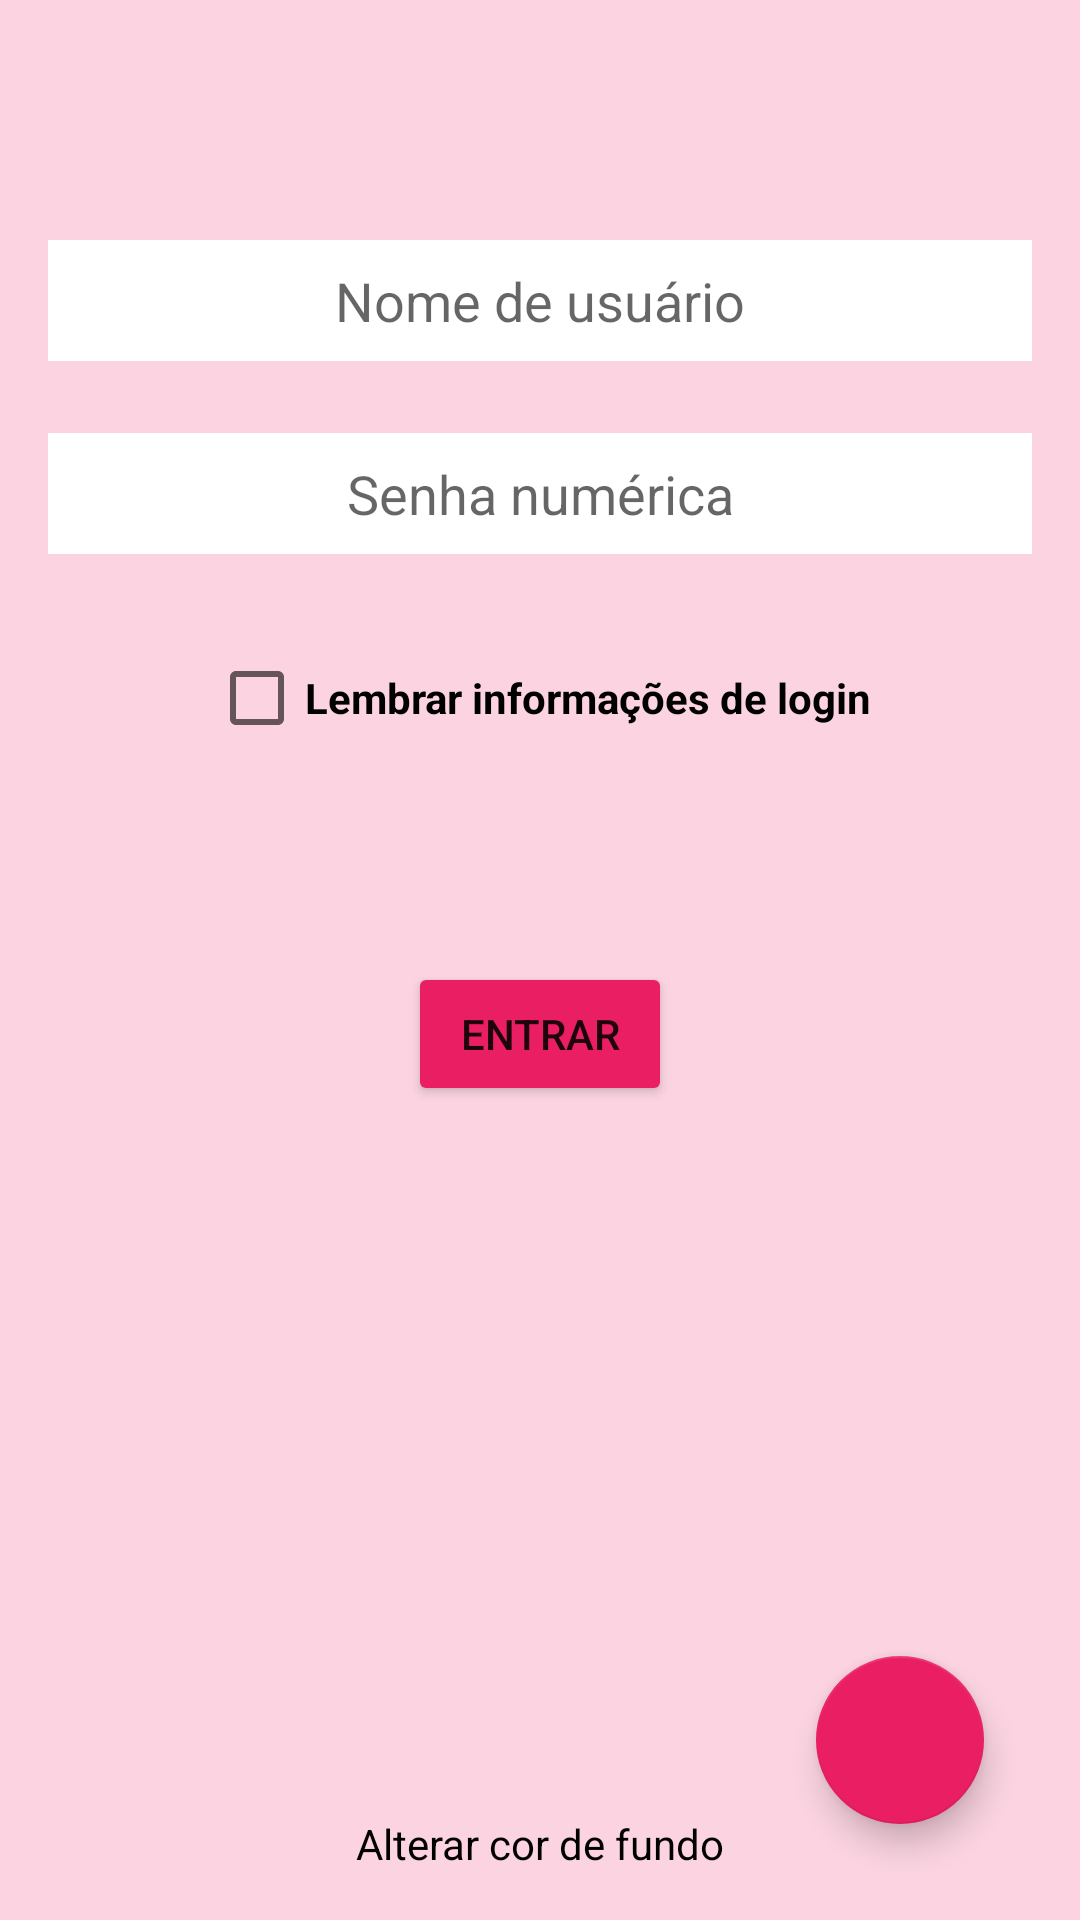

Write the Android layout XML for this screen, with the resource values it uses.
<!-- AndroidManifest.xml: application theme Theme.App11_login -->
<!-- res/layout/activity_main.xml -->
<?xml version="1.0" encoding="utf-8"?>
<androidx.constraintlayout.widget.ConstraintLayout xmlns:android="http://schemas.android.com/apk/res/android"
    xmlns:app="http://schemas.android.com/apk/res-auto"
    xmlns:tools="http://schemas.android.com/tools"
    android:id="@+id/main_layout"
    android:layout_width="match_parent"
    android:layout_height="match_parent"
    android:background="@color/app_background"
    android:padding="16dp"
    tools:context=".view.MainActivity">

    <Button
        android:id="@+id/button_login"
        android:layout_width="wrap_content"
        android:layout_height="wrap_content"
        android:layout_marginTop="64dp"
        android:backgroundTint="@color/btn_background"
        android:text="@string/btn_login"
        app:layout_constraintEnd_toEndOf="@id/edittext_username"
        app:layout_constraintStart_toStartOf="@id/edittext_username"
        app:layout_constraintTop_toBottomOf="@id/check_remember_login"
        app:tint="@color/white" />

    <CheckBox
        android:id="@+id/check_remember_login"
        android:layout_width="wrap_content"
        android:layout_height="wrap_content"
        android:layout_marginTop="24dp"
        android:text="@string/check_remember_login"
        android:textColor="@color/black"
        android:textStyle="bold"
        app:layout_constraintEnd_toEndOf="@id/edittext_username"
        app:layout_constraintStart_toStartOf="@id/edittext_username"
        app:layout_constraintTop_toBottomOf="@id/edittext_password" />

    <EditText
        android:id="@+id/edittext_username"
        android:layout_width="0dp"
        android:layout_height="wrap_content"
        android:layout_marginTop="64dp"
        android:background="@color/white"
        android:hint="@string/hint_username"
        android:inputType="text"
        android:padding="8dp"
        android:textAlignment="center"
        android:textColor="@color/black"
        app:layout_constraintEnd_toEndOf="parent"
        app:layout_constraintStart_toStartOf="parent"
        app:layout_constraintTop_toTopOf="parent" />

    <EditText
        android:id="@+id/edittext_password"
        android:layout_width="0dp"
        android:layout_height="wrap_content"
        android:layout_marginTop="24dp"
        android:background="@color/white"
        android:hint="@string/hint_password"
        android:inputType="numberPassword"
        android:padding="8dp"
        android:textAlignment="center"
        android:textColor="@color/black"
        app:layout_constraintEnd_toEndOf="@id/edittext_username"
        app:layout_constraintStart_toStartOf="@id/edittext_username"
        app:layout_constraintTop_toBottomOf="@id/edittext_username" />

    <com.google.android.material.floatingactionbutton.FloatingActionButton
        android:id="@+id/btn_add_user"
        android:layout_width="wrap_content"
        android:layout_height="wrap_content"
        android:layout_margin="16dp"
        android:src="@drawable/person_add"
        app:layout_constraintBottom_toBottomOf="parent"
        app:layout_constraintEnd_toEndOf="parent" />

    <TextView
        android:id="@+id/text_change_color"
        android:layout_width="wrap_content"
        android:layout_height="wrap_content"
        android:text="@string/text_change_color"
        android:textColor="@color/black"
        app:layout_constraintBottom_toBottomOf="parent"
        app:layout_constraintEnd_toEndOf="parent"
        app:layout_constraintStart_toStartOf="parent" />

</androidx.constraintlayout.widget.ConstraintLayout>
<!-- resources referenced by this layout -->
<resources>
  <color name="app_background">#31E91E63</color>
  <color name="black">#FF000000</color>
  <color name="btn_background">#E91E63</color>
  <color name="white">#FFFFFFFF</color>
  <string name="btn_login">Entrar</string>
  <string name="check_remember_login">Lembrar informações de login</string>
  <string name="hint_password">Senha numérica</string>
  <string name="hint_username">Nome de usuário</string>
  <string name="text_change_color">Alterar cor de fundo</string>
  <style name="Theme.App11_login" parent="Theme.MaterialComponents.DayNight.DarkActionBar">
          
          <item name="colorPrimary">@color/purple_500</item>
          <item name="colorPrimaryVariant">@color/purple_700</item>
          <item name="colorOnPrimary">@color/white</item>
          
          <item name="colorSecondary">@color/teal_200</item>
          <item name="colorSecondaryVariant">@color/teal_700</item>
          <item name="colorOnSecondary">@color/black</item>
          
          <item name="android:statusBarColor">?attr/colorPrimaryVariant</item>
          
      </style>
  <color name="purple_500">#FF6200EE</color>
  <color name="purple_700">#FF3700B3</color>
  <color name="teal_200">#E91E63</color>
  <color name="teal_700">#FF018786</color>
</resources>
